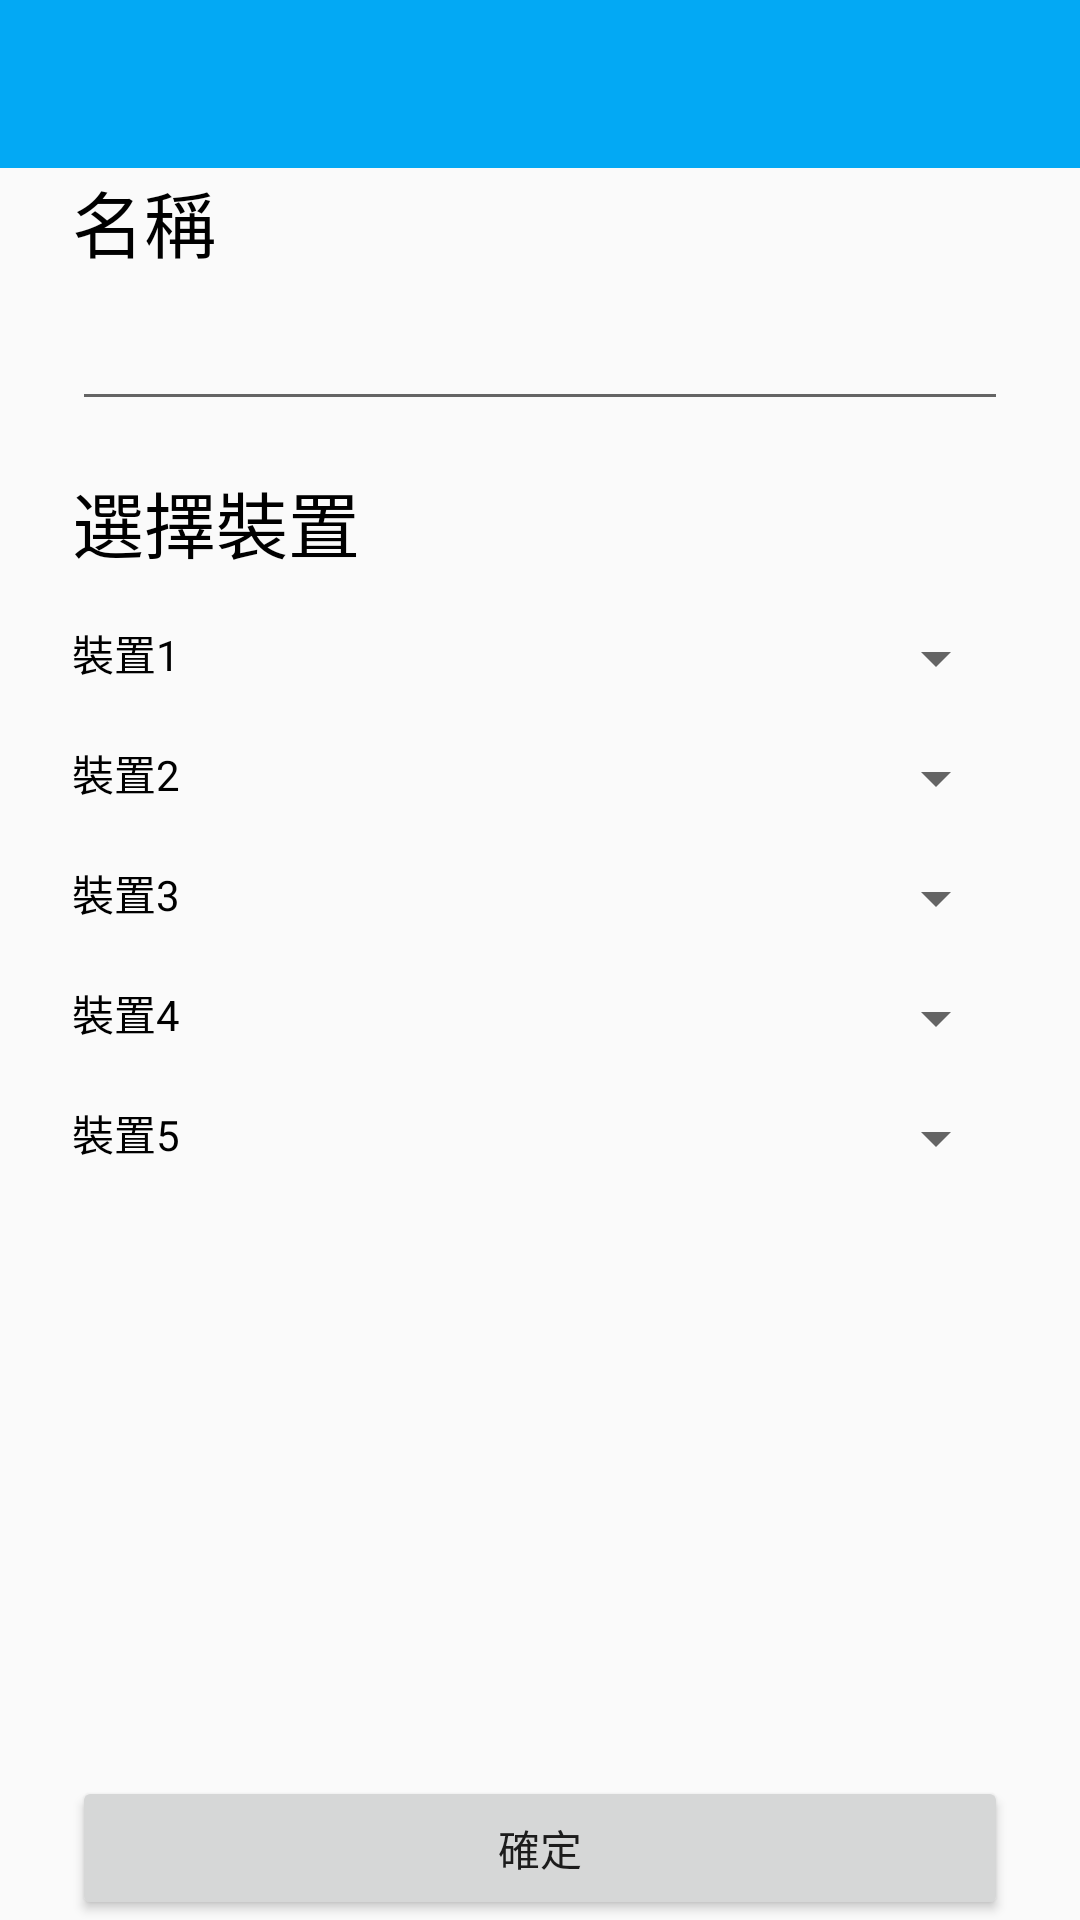

The Android layout XML behind this screen, and the referenced resources:
<!-- AndroidManifest.xml: application theme AppTheme -->
<!-- res/layout/activity_one_key_registration.xml -->
<?xml version="1.0" encoding="utf-8"?>
<android.support.constraint.ConstraintLayout xmlns:android="http://schemas.android.com/apk/res/android"
    xmlns:app="http://schemas.android.com/apk/res-auto"
    xmlns:tools="http://schemas.android.com/tools"
    android:layout_width="match_parent"
    android:layout_height="match_parent"
    tools:context="com.example.asus.FYP.OneKeyRegistration">

    <android.support.v7.widget.Toolbar
        android:id="@+id/toolbar3"
        android:layout_width="match_parent"
        android:layout_height="wrap_content"
        android:background="?attr/colorPrimary"
        android:minHeight="?attr/actionBarSize"

        android:theme="?attr/actionBarTheme"
        tools:layout_editor_absoluteX="24dp" />

    <LinearLayout
        android:layout_width="match_parent"
        android:layout_height="match_parent"
        android:paddingLeft="24dp"
        android:paddingRight="24dp"
        android:layout_marginTop="?android:attr/actionBarSize"
        android:orientation="vertical">

        <TextView
            android:id="@+id/tv_onekey_name"
            android:layout_width="match_parent"
            android:layout_height="wrap_content"
            android:text="名稱"
            android:textColor="@color/black"
            android:textSize="24sp" />

        <EditText
            android:id="@+id/et_name"
            android:layout_width="match_parent"
            android:layout_height="wrap_content"
            android:layout_marginBottom="8dp"
            android:layout_marginTop="8dp"
            android:ems="10"
            android:inputType="textPersonName" />

        <TextView
            android:id="@+id/tv_onekey_selection"
            android:layout_width="match_parent"
            android:layout_height="wrap_content"
            android:layout_marginBottom="8dp"
            android:layout_marginTop="8dp"
            android:text="選擇裝置"
            android:textColor="@color/black"
            android:textSize="24sp" />

        <LinearLayout
            android:layout_width="match_parent"
            android:layout_height="wrap_content"

            android:layout_weight="0"
            android:layout_marginTop="8dp"
            android:layout_marginBottom="8dp"
            android:orientation="horizontal">

            <TextView
                android:id="@+id/tv_ea1"
                android:layout_width="130dp"
                android:layout_height="wrap_content"

                android:layout_weight="1"
                android:text="裝置1"
                android:textColor="@color/black" />

            <Spinner
                android:id="@+id/spin_ea1"
                android:layout_width="match_parent"
                android:layout_height="wrap_content"
                android:layout_weight="1" />
        </LinearLayout>

        <LinearLayout
            android:layout_width="match_parent"
            android:layout_height="wrap_content"
            android:layout_marginTop="8dp"
            android:layout_marginBottom="8dp"
            android:orientation="horizontal">

            <TextView
                android:id="@+id/tv_ea2"
                android:layout_width="130dp"
                android:layout_height="wrap_content"
                android:layout_weight="1"
                android:text="裝置2"
                android:textColor="@color/black" />

            <Spinner
                android:id="@+id/spin_ea2"
                android:layout_width="match_parent"
                android:layout_height="wrap_content"
                android:layout_weight="1" />
        </LinearLayout>

        <LinearLayout
            android:layout_width="match_parent"
            android:layout_height="wrap_content"
            android:layout_weight="0"
            android:layout_marginTop="8dp"
            android:layout_marginBottom="8dp"
            android:orientation="horizontal">

            <TextView
                android:id="@+id/tv_ea3"
                android:layout_width="130dp"
                android:layout_height="wrap_content"
                android:layout_weight="1"
                android:text="裝置3"
                android:textColor="@color/black" />

            <Spinner
                android:id="@+id/spin_ea3"
                android:layout_width="match_parent"
                android:layout_height="wrap_content"
                android:layout_weight="1" />
        </LinearLayout>

        <LinearLayout
            android:layout_width="match_parent"
            android:layout_height="wrap_content"
            android:layout_marginTop="8dp"
            android:layout_marginBottom="8dp"
            android:orientation="horizontal">

            <TextView
                android:id="@+id/tv_ea4"
                android:layout_width="130dp"
                android:layout_height="wrap_content"
                android:layout_weight="1"
                android:text="裝置4"
                android:textColor="@color/black" />

            <Spinner
                android:id="@+id/spin_ea4"
                android:layout_width="match_parent"
                android:layout_height="wrap_content"
                android:layout_weight="1" />

        </LinearLayout>

        <LinearLayout
            android:layout_width="match_parent"
            android:layout_height="wrap_content"
            android:layout_weight="1"
            android:layout_marginTop="8dp"
            android:layout_marginBottom="8dp"

            android:orientation="horizontal">

            <TextView
                android:id="@+id/tv_ea5"
                android:layout_width="130dp"
                android:layout_height="wrap_content"
                android:layout_weight="1"
                android:text="裝置5"
                android:textColor="@color/black" />

            <Spinner
                android:id="@+id/spin_ea5"
                android:layout_width="match_parent"
                android:layout_height="wrap_content"
                android:layout_weight="1" />
        </LinearLayout>

        <Button
            android:id="@+id/btn_onekey_confirm"
            android:layout_width="match_parent"
            android:layout_height="wrap_content"
            android:text="確定" />

    </LinearLayout>

</android.support.constraint.ConstraintLayout>
<!-- resources referenced by this layout -->
<resources>
  <color name="black">#000000</color>
  <style name="AppTheme" parent="Theme.AppCompat.Light.NoActionBar">
          <item name="colorPrimary">#03A9F4</item>
          <item name="colorPrimaryDark">#0288D1</item>
          <item name="colorAccent">#607D8B</item>
      </style>
</resources>
